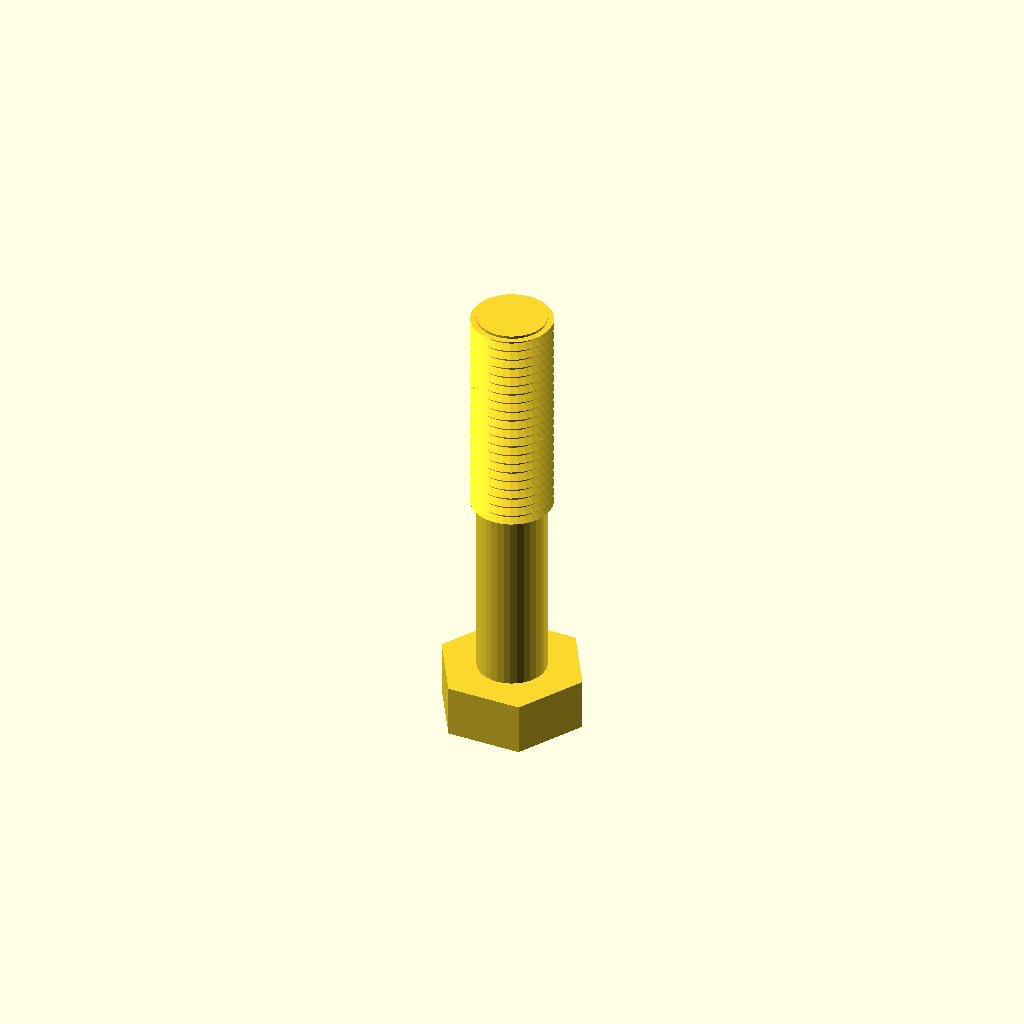
Cell 1 — every parameter at its default value.
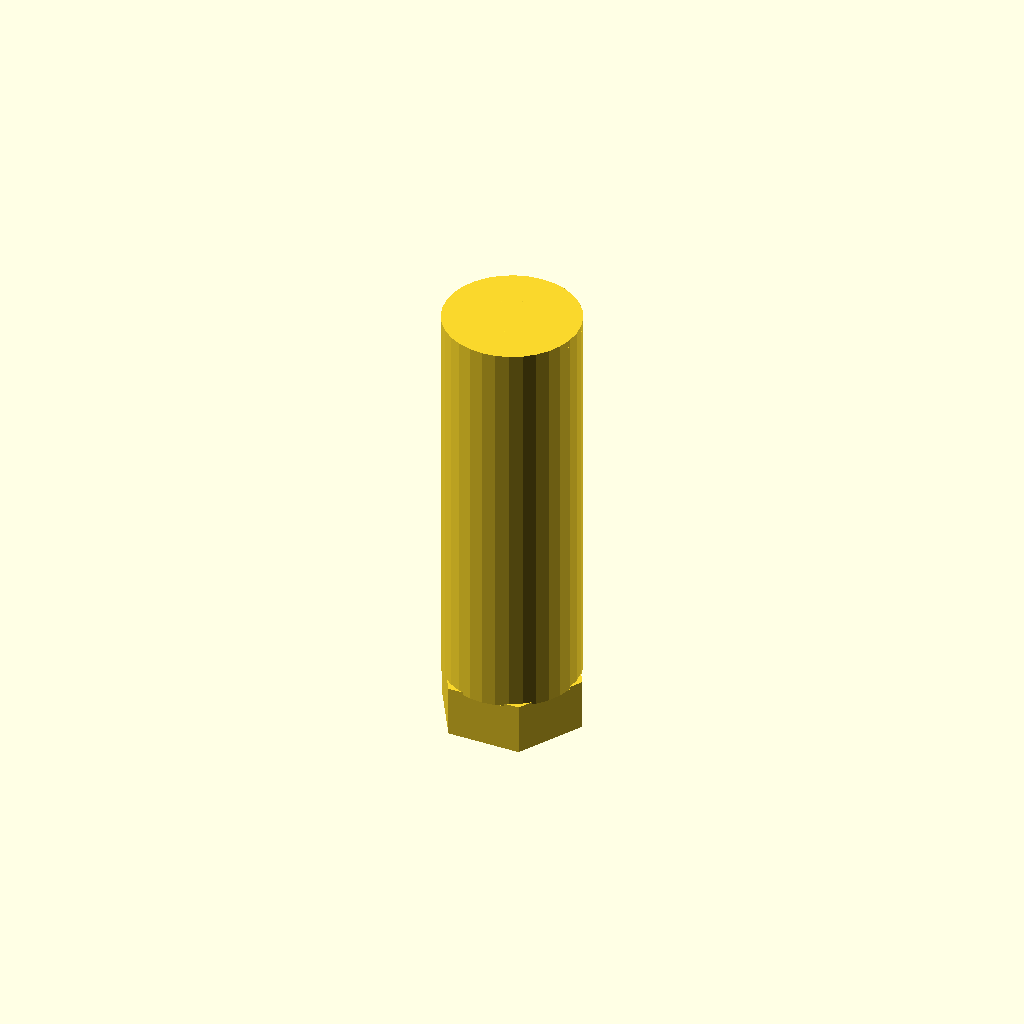
Cell 2 — core_d set to 26.94, the other parameters unchanged.
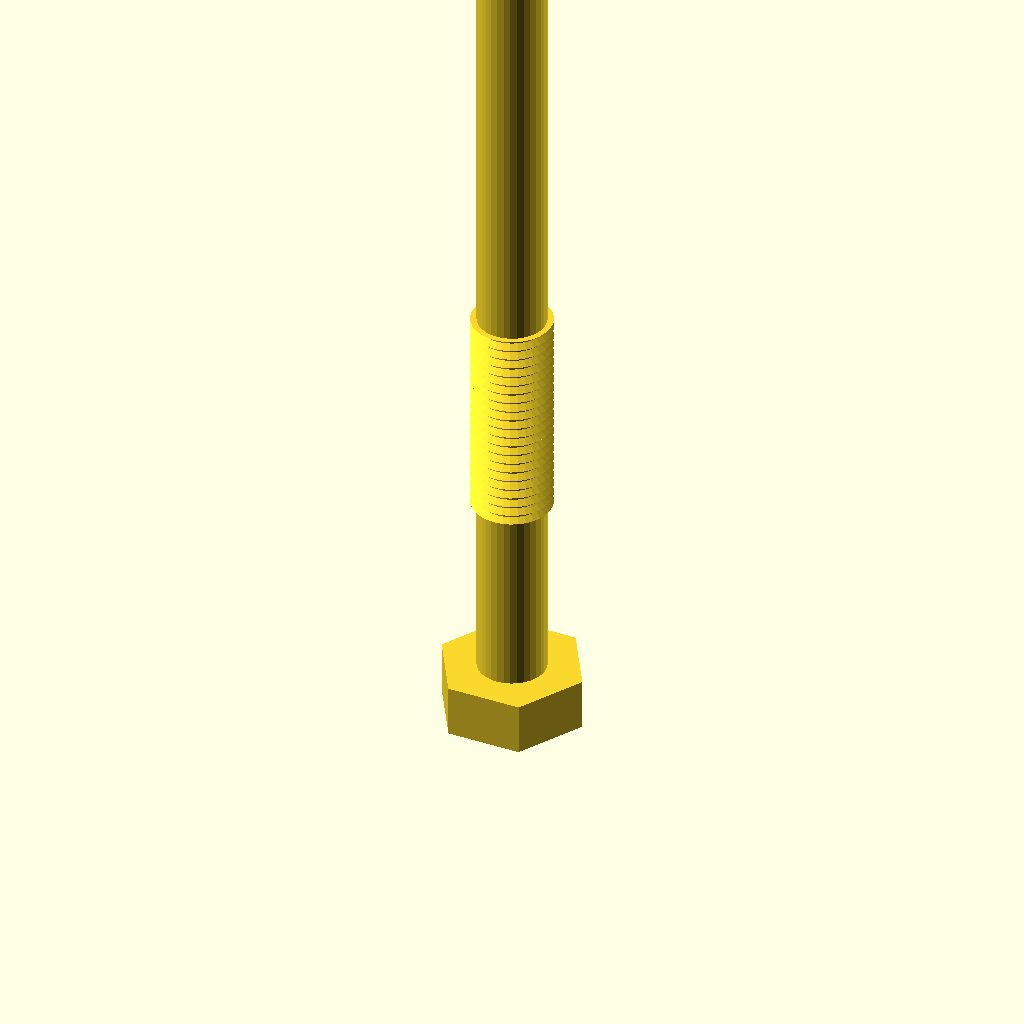
Cell 3 — length set to 160, the other parameters unchanged.
One fixed orthographic camera (rotation 55°, 0°, 25°; colour scheme Cornfield) for every cell.
Source of the model, optional_data/data/gen3/threads/part_0067.scad:
$fn = 32;

// ----------------------------------------------------------------------
// Hex bolt: M15.88 x 2 thread, 80 mm long
// ----------------------------------------------------------------------

// --- parameters (mm) ---
shank_d = 15.88;          // major diameter
pitch = 2;                // thread pitch
depth = 1.2;              // thread depth
core_d = 13.47;           // minor diameter
length = 80;              // shank length under the head
plain_len = 35.2;         // unthreaded length at the head
thread_len = 44.8;        // threaded length
head_af = 25.4;           // hex across flats
head_h = 10.3;            // head height
chamfer = 1.5;            // tip chamfer

union() {
  /* hex head */
  cylinder(h = 10.3, d = 29.329, $fn = 6);
  /* shank at the minor diameter, sunk into the head */
  translate([0, 0, head_h - 0.5]) cylinder(h = length + 0.5, d = core_d);
  /* thread ridges: crests at the major diameter, roots inside the shank */
  translate([0, 0, head_h - 0.5 + plain_len]) rotate_extrude() polygon([[4.737, 0], [4.737, 44.8], [7.938, 44.8], [6.437, 43.9], [7.938, 42.8], [6.437, 41.9], [7.938, 40.8], [6.437, 39.9], [7.938, 38.8], [6.437, 37.9], [7.938, 36.8], [6.437, 35.9], [7.938, 34.8], [6.437, 33.9], [7.938, 32.8], [6.437, 31.9], [7.938, 30.8], [6.437, 29.9], [7.938, 28.8], [6.437, 27.9], [7.938, 26.8], [6.437, 25.9], [7.938, 24.8], [6.437, 23.9], [7.938, 22.8], [6.437, 21.9], [7.938, 20.8], [6.437, 19.9], [7.938, 18.8], [6.437, 17.9], [7.938, 16.8], [6.437, 15.9], [7.938, 14.8], [6.437, 13.9], [7.938, 12.8], [6.437, 11.9], [7.938, 10.8], [6.437, 9.9], [7.938, 8.8], [6.437, 7.9], [7.938, 6.8], [6.437, 5.9], [7.938, 4.8], [6.437, 3.9], [7.938, 2.8], [6.437, 1.9], [6.437, 0], [4.737, 0]]);
  /* chamfered tip, exactly on the minor cylinder */
  translate([0, 0, 88.8]) cylinder(h = 1.5, d1 = core_d, d2 = 10.474);
}
Customizer parameters (derived from the source; name, type, default, range or options):
shank_d: number, default 15.88
pitch: number, default 2
depth: number, default 1.2
core_d: number, default 13.47
length: number, default 80
plain_len: number, default 35.2
thread_len: number, default 44.8
head_af: number, default 25.4
head_h: number, default 10.3
chamfer: number, default 1.5
